pico-8 play session: no input (idle)

[t = 6 s] idle ~6s (no d-pad/buttons)
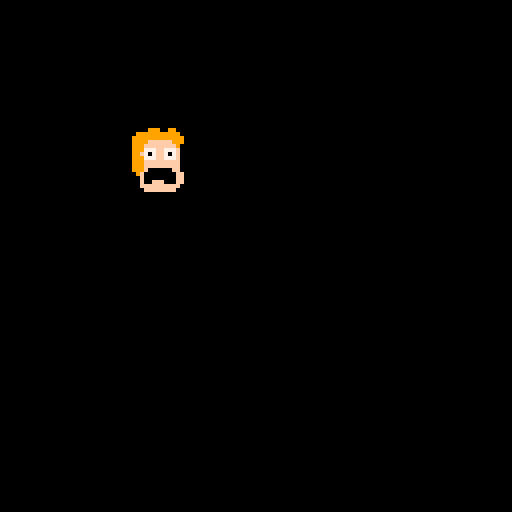

pico-8 cartridge
version 38
__lua__
lives = 3
score = 0
screen = 0
title = "chief"

m={
	{"riker has blown his lo-leave in the holodeck again", "", "be a dear and scrub the holo-filters"},
	{"mr. worf has passed out drunk at the vulcan embassy", "again, sir?", "beam him aboard"},
	{"wesley has scraped his knee", "", "make his boo boo better"},
	{"i need you to stop troy's mother from pincher officers bottoms"},
}

function _init()
	seconds=0
	t=0
	counter=1
	palt(11,true)
end

function _update()
	t+=1
	if t % 30 == 0 then
		seconds += 1
	end
	if t % 10 == 0 then
		counter += 1
	end
	if t>=120 then
		t=0
	end
end

function draw_talk(x,y,t)
	if counter > #m then
		counter=1
	end
	local m={64,65,66,67,68}
	spr(m[counter],x+4,y+8)
end

function draw_face(x,y,f,t)
	local face={f,f+1,f+16,f+17}
	spr(face[1],x,y)
	spr(face[2],x+8,y)
	spr(face[3],x,y+8)
	spr(face[4],x+8,y+8)
	draw_talk(x,y,t)
end


function _draw()
	cls()
	palt(11,true)
	palt(0,false)
	draw_face(32,32,1,t)
	--spr(65,32+4,32+10)
end
__gfx__
00000000bbbbb999bb99bbbbbbb00000000000bbbbbbbbfffffbbbbbb0004444444400bbbbbbbbbbbbbbbbbbbbbbb9999bb99bbbbb000bbbbbbbbbbbbbbfffbb
00000000bb99999999999bbbbb000000000000bbbbbbbfffffffbbbbb00004444444000bbbbbbbbbbbbbbbbbbbbb999999999bbbbb00000b0000bbbbbbffffbb
00700700b9999999999999bbb0000000fff00bbbbbbbfffffffffbbb000004444444000bbbbbbbbbbbbbbbbbbbbb999999999bbbbb00000000000bbb119ff911
00077000b9999ffffff999bbb000fffffffffbbbbbbffffffffffbbb000440444404400bbbbbbbbbbbbbbbbbbbb9999ffffffbbbbb00000ffffffbbb11f99ff1
00077000b999ffffffff9bbbb000ff777ff777bbbbb6f777f777f6bb000470040007400bbbbbbbbbbbbbbbbbbbb999f77ff77bbbbbb000077ff77bbb11fffff1
00700700b999777ff777fbbbb000ff770ff770bbbb66f707f707f66b000477000777400bbbbbbbb00bbbbbbbbbb999f70ff70bbbbbb000f70ff70bbb111fff1b
00000000b99f707ff707fbbbb0000f777ff777bbbb66f777f777f66b000470744707400bbbbbbbb0bbbbbbbbbbb99fffffffbbbbbbbb00ffffffbbbb1b51511b
00000000b999777ff777fbbbbb000fffffffffbbbb6fffffffffff6b0004444444444000bbbbbff00ffbbbbbbbb99ffffffffbbbbbbb00fffffffbbb1f151511
00000000b999fffffffffbbbbb000fffffffffbbbbfffffffffffffb0004444444444000bbbb777ff777bbbbbbb99ffffffffbbbbbbbb0fffffffbbbb15151bb
00000000b999fffffffffbbbbb000fffffffffbbbbfffffffffffffb000444444444400bbbbb770ff077bbbbbbb999ffff88fbbbbbbbbbffff88fbbbb515151b
00000000b999fffffffffbbbbb000fffff0000bbbbffffffffffffbb004444444444400bbbbf777ff777fbbbbbb999fff888fbbbbbbbbbfff888fbbbb111111b
00000000bb9fffffffffffbbbb0000ffff0ff0bbbbffffffffffffbb004444444444400bbbbffffffffffbbbbbb999fffffffbbbbbbbbbfffffffbbb1111111b
00000000bbbfffffffffffbbbbb0000ff0fff0bbbbbfffffffffffbb000044444444400bbbbffff00fffbbbbbb99999fffff9bbbbbbbbbbfffffbbbb1111111b
00000000bbbfffffffffffbbbbb00000f0fff0bbbbbffffffffffbbb000044444444400bbbbbffffffffbbbbbb99999ff99999bbbbbbbbbfffbbbbbb11111111
00000000bbbffffffffffbbbbbbb0000000f000bbbbbffffffffbbbbb00044444444400bbbbbbfffffbbbbbbbb99999ff99999bbbbbbbbbfffbbbbbb11111111
00000000bbbbffffffffbbbbbbbbb0000000000bbbbbbffffffbbbbbb000b44444444bbbbbbbbfffffbbbbbbbbbbbbfffbbbbbbbbbbbbbfffffbbbbb11111111
00000000000000000000000000000000000000000000000000000000000000000000000000000000000000000000000000000000000000000000000000000000
00000000000000000000000000000000000000000000000000000000000000000000000000000000000000000000000000000000000000000000000000000000
00000000aaaaaaaaaaaaaaaa8888888888888888ccccccccccccccccaaaaaaaaaaaaaaaa00000000000000000000000000000000000000000000000000000000
00000000a0aaaaaaaaaaaa0a8088888888888808c0cccccccccccc0cb0aaaaabbaaaaa0b00000000000000000000000000000000000000000000000000000000
00000000a0aaaaaaaaaaaa0a8088888888888808c0cccccccccccc0cb0aaaaabbaaaaa0b00000000000000000000000000000000000000000000000000000000
00000000a0aaaaaaaaaaaa0a8088888888888808c0cccccccccccc0cb0aaaaabbaaaaa0b00000000000000000000000000000000000000000000000000000000
00000000a0aaa0aaaaaaaa0a8088808888888808c0ccc0cccccccc0cb0aaa0abbaaaaa0b00000000000000000000000000000000000000000000000000000000
00000000b0aa00abbaaaaa0bb088008bb888880bb0cc00cbbccccc0bb0aa00abbaaaaa0b00000000000000000000000000000000000000000000000000000000
00000000b000000bbb0000bbbb0000bbbb0000bb0000000000000000000000000000000000000000000000000000000000000000bb8877bbbbbbbbbbbbbbbbbb
00000000b000000bbb0000bbbb0000bbbb0000bb0000000000000000000000000000000000000000000000000000000000000000b778777bbbbbffbbbbbbbbbb
00000000b00bb00bbb000bbbbbb000bbbb0000bb000000000000000000000000000000000000000000000000000000000000000077887777bbbffbbbbbbb095b
00000000b00bb00bbbb00bbbbbb000bbbb0bb0bb000000000000000000000000000000000000000000000000000000000000000077877777ffffffbbbb666655
00000000b00bb00bbbb00bbbbb0000bbb00bb00b000000000000000000000000000000000000000000000000000000000000000088877788ffffbbfbb6006bbb
00000000b00bb00bbbb00bbbb00000bbb00bb00b000000000000000000000000000000000000000000000000000000000000000087777877bbbfbbfb600bbbbb
00000000b0bbbb0bbb000bbbb00b00bb00bbbb0b0000000000000000000000000000000000000000000000000000000000000000b777887bbbbbfbbb66bbbbbb
0000000000bbbb00bb0b00bbb0bbb00b0bbbbb000000000000000000000000000000000000000000000000000000000000000000bb7787bbbbbbbbbbbbbbbbbb
bbbbbbbbbbbbbbbbbbbbbbbbbbbbbbbbbbbbbbbbbbbbbbbbbbbbbbbb000000000000000000000000000000000000000000000000000000000000000000000000
bbbbbbbbbbb70bbbbbbbbbbb07707707bbbbbbbbbbbbbbbbbbbbbbb0000000000000000000000000000000000000000000000000000000000000000000000000
bb000bbbbb7707bbb000000b07707707bbbbbbbbbbbbbbbb0bbbbbb0000000000000000000000000000000000000000000000000000000000000000000000000
bb0000bbbb0000bb0000000000000000b00000bbbbbbbbbb00bb0000000000000000000000000000000000000000000000000000000000000000000000000000
bb0000bbb000000b00000000b000000b0770770b00000000bb000eee000000000000000000000000000000000000000000000000000000000000000000000000
bbb00bbbb000000b00bbb000bbb000bb0bbbbb00bbbbbbbbbbbb8eee000000000000000000000000000000000000000000000000000000000000000000000000
bbbbbbbbb000000bbbbbbbbbbbbb0bbbbbbbbbbbbbbbbbbbbbbb8eee000000000000000000000000000000000000000000000000000000000000000000000000
bbbbbbbbbbbbbbbbbbbbbbbbbbbbbbbbbbbbbbbbbbbbbbbbbbbbb8ee000000000000000000000000000000000000000000000000000000000000000000000000
